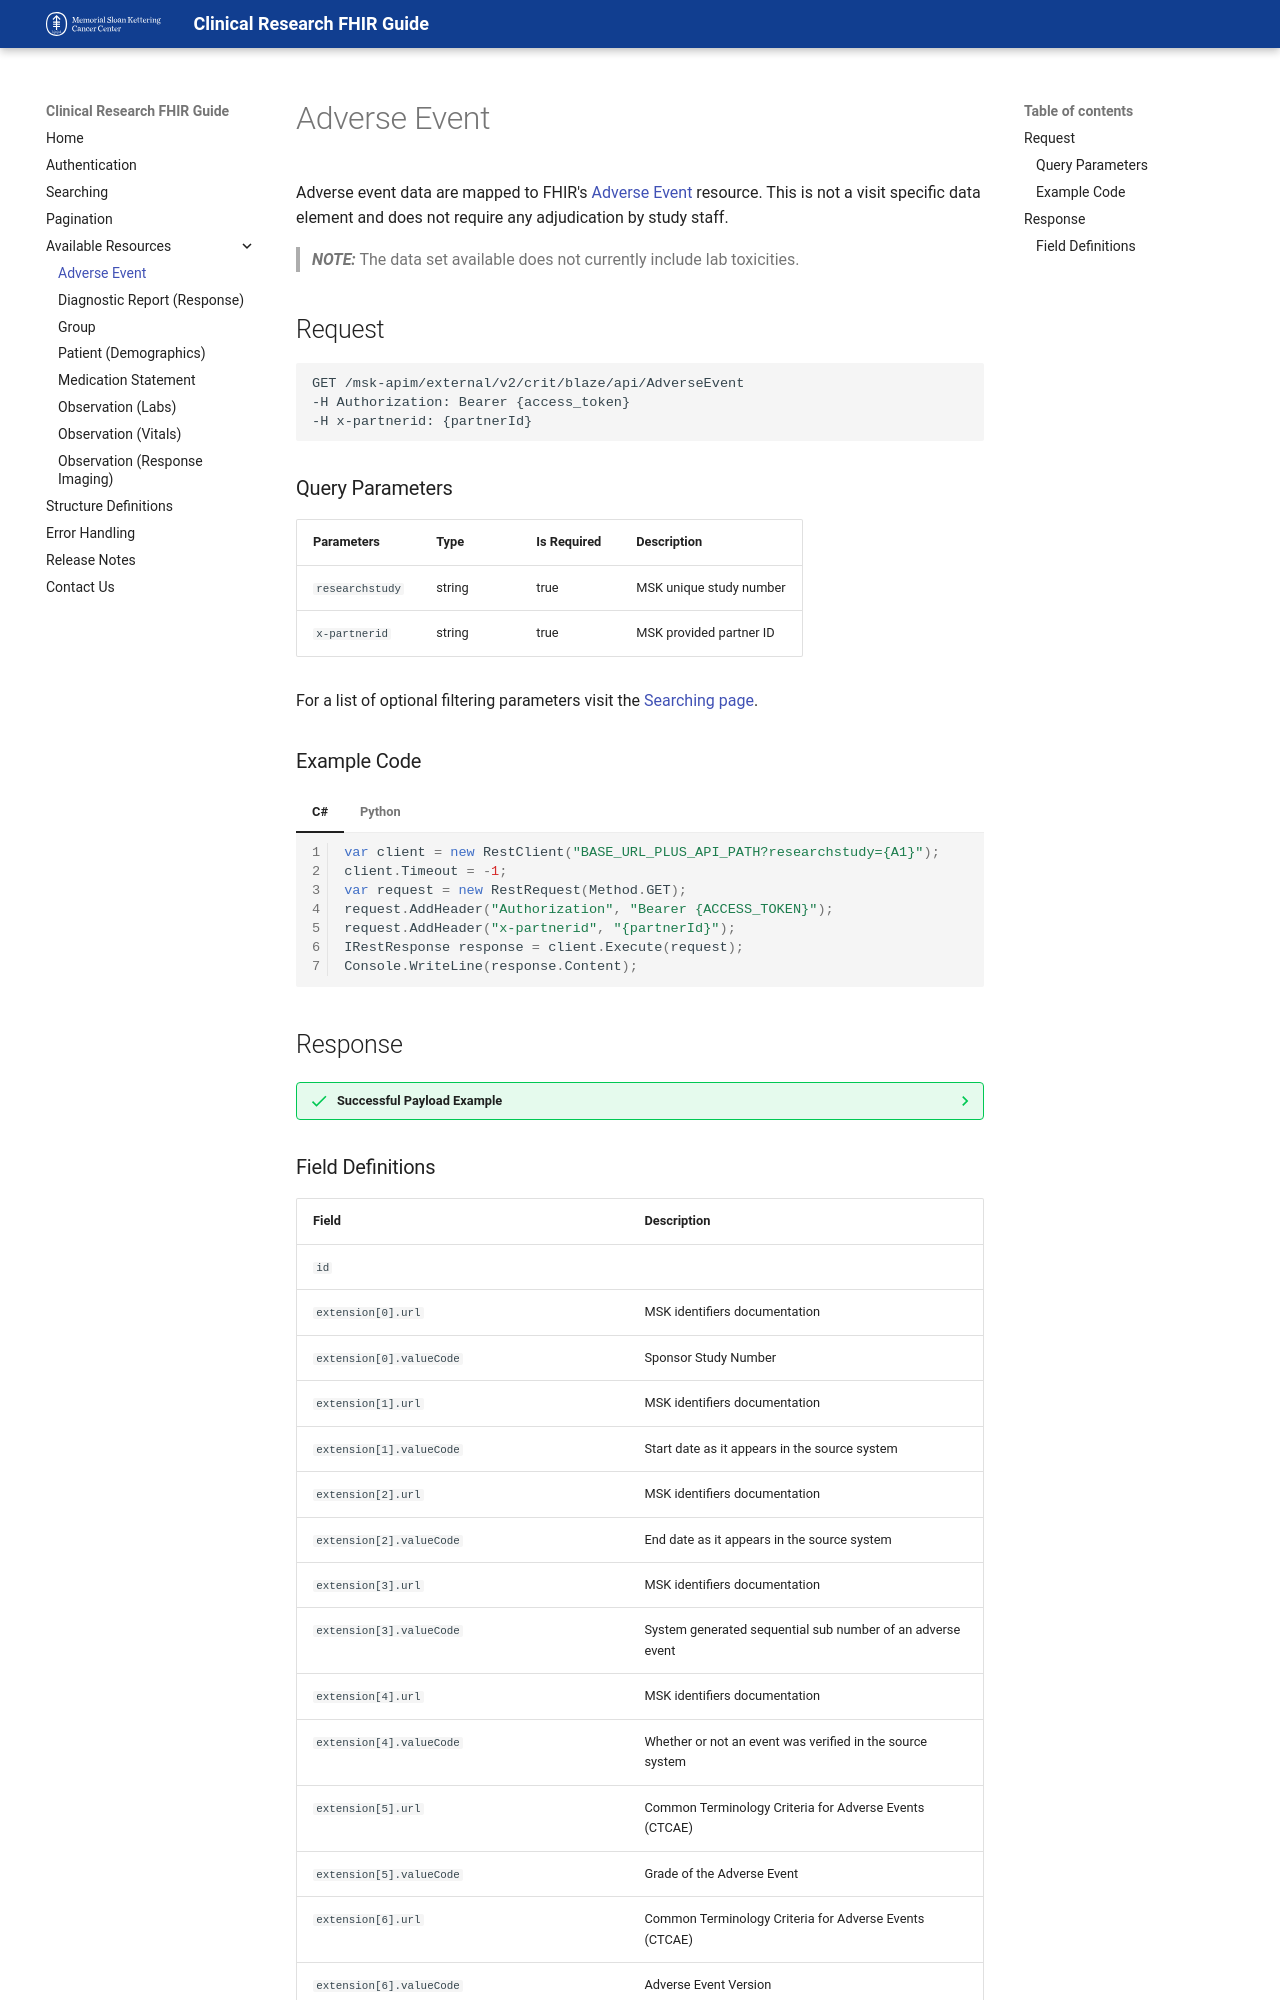

repository: mskcc/critfhirdeveloper · page: resources/adverse-event/index.html · generator: mkdocs

Adverse event data are mapped to FHIR's [Adverse Event](http://hl7.org/fhir/adverseevent.html){:target="blank"} resource. This is not a visit specific data element and does not require any adjudication by study staff.

> **_NOTE:_** The data set available does not currently include lab toxicities.

## Request
```
GET /msk-apim/external/v2/crit/blaze/api/AdverseEvent
-H Authorization: Bearer {access_token} 
-H x-partnerid: {partnerId}
```
### Query Parameters
| Parameters      | Type   | Is Required | Description                          |
| --------------  | ------ | ----------- | ------------------------------------ |
| `researchstudy` | string | true        | MSK unique study number              |
| `x-partnerid`   | string | true        | MSK provided partner ID              |

For a list of optional filtering parameters visit the [Searching page](/searching).

### Example Code
=== "C# "

    ``` c# linenums="1"
    var client = new RestClient("BASE_URL_PLUS_API_PATH?researchstudy={A1}");
    client.Timeout = -1;
    var request = new RestRequest(Method.GET);
    request.AddHeader("Authorization", "Bearer {ACCESS_TOKEN}");
    request.AddHeader("x-partnerid", "{partnerId}");
    IRestResponse response = client.Execute(request);
    Console.WriteLine(response.Content);
    ```

=== "Python"

    ``` python linenums="1"
    import http.client

    conn = http.client.HTTPSConnection("BASE_URL")
    payload = ''
    headers = {
    'Authorization': 'Bearer {ACCESS_TOKEN}',
    'x-partnerid': '{partnerId}'
    }
    conn.request("GET", "API_PATH?researchstudy={A1}", payload, headers)
    res = conn.getresponse()
    data = res.read()
    print(data.decode("utf-8"))
    ```
